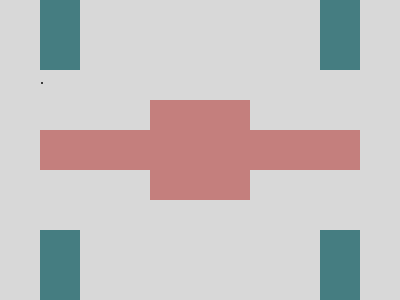

Recreate this image using only HTML and CSS.


.<p><p><style>*{background:#D8D8D8}&,p{border:var(--n,5ch#457D81)solid;margin:-40 40;*{margin:70-40;p{--n:53q#C47F7D;margin:12 110;+p{margin:-112-75%0;scale:.4}}}}</style>
